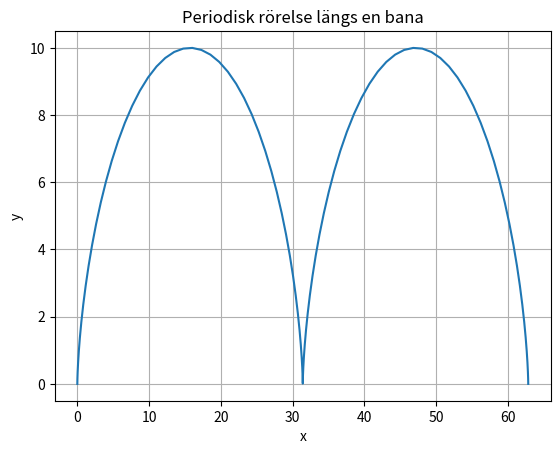

Write the Python code that produced this figure.
import numpy as np
import scipy.integrate as integrate 
import matplotlib.pyplot as plt

############## UPPG 4 ##############
L, tol= integrate.quad(lambda t:np.sqrt(1+(0.2*(t**2))), -5, 5)
# print(L)
# print(tol)

####################################
 
 
############## UPPG 3 ##############
t = np.linspace(0, 4*np.pi, 100); 
x = (5*t)-(5*np.sin(t)); 
y = 5-5*np.cos(t); 

plt.plot(x,y) 
plt.title('Periodisk rörelse längs en bana') 
plt.xlabel('x') 
plt.ylabel('y') 
plt.grid()      
# plt.show()

# L, tol= integrate.quad(lambda t:np.sqrt((5-5*np.cos(t))**2 + (5*np.sin(t))**2), 0, 4*np.pi)
L, tol= integrate.quad(lambda t:np.sqrt(50-50*np.cos(t)), 0, 4*np.pi)
print(L)
print(tol)
#################################### 


############### UPPG 2 ##############
I, tol= integrate.quad(lambda x:np.exp(-x)*np.cos(x), 0, np.inf)
# print(I)
# print(tol)
###################################


############## UPPG 1 ##############
def trapets(fun,a,b,n):
    h = (b-a)/n # n delintervall
    x = np.linspace(a,b,n+1) # n+1 griddpunkter
    y = fun(x)
    return h*(np.sum(y[1:-1]) + 0.5*(y[0] + y[-1]))

f = lambda x:(np.log(1 + np.sin(x)) * np.cos(x))
# print ("n = 10: ", trapets(f, 0, np.pi/2, 10))
# print ("n = 100: ", trapets(f, 0, np.pi/2, 100))
# print ("n = 1000: ", trapets(f, 0, np.pi/2, 1000))
###################################

